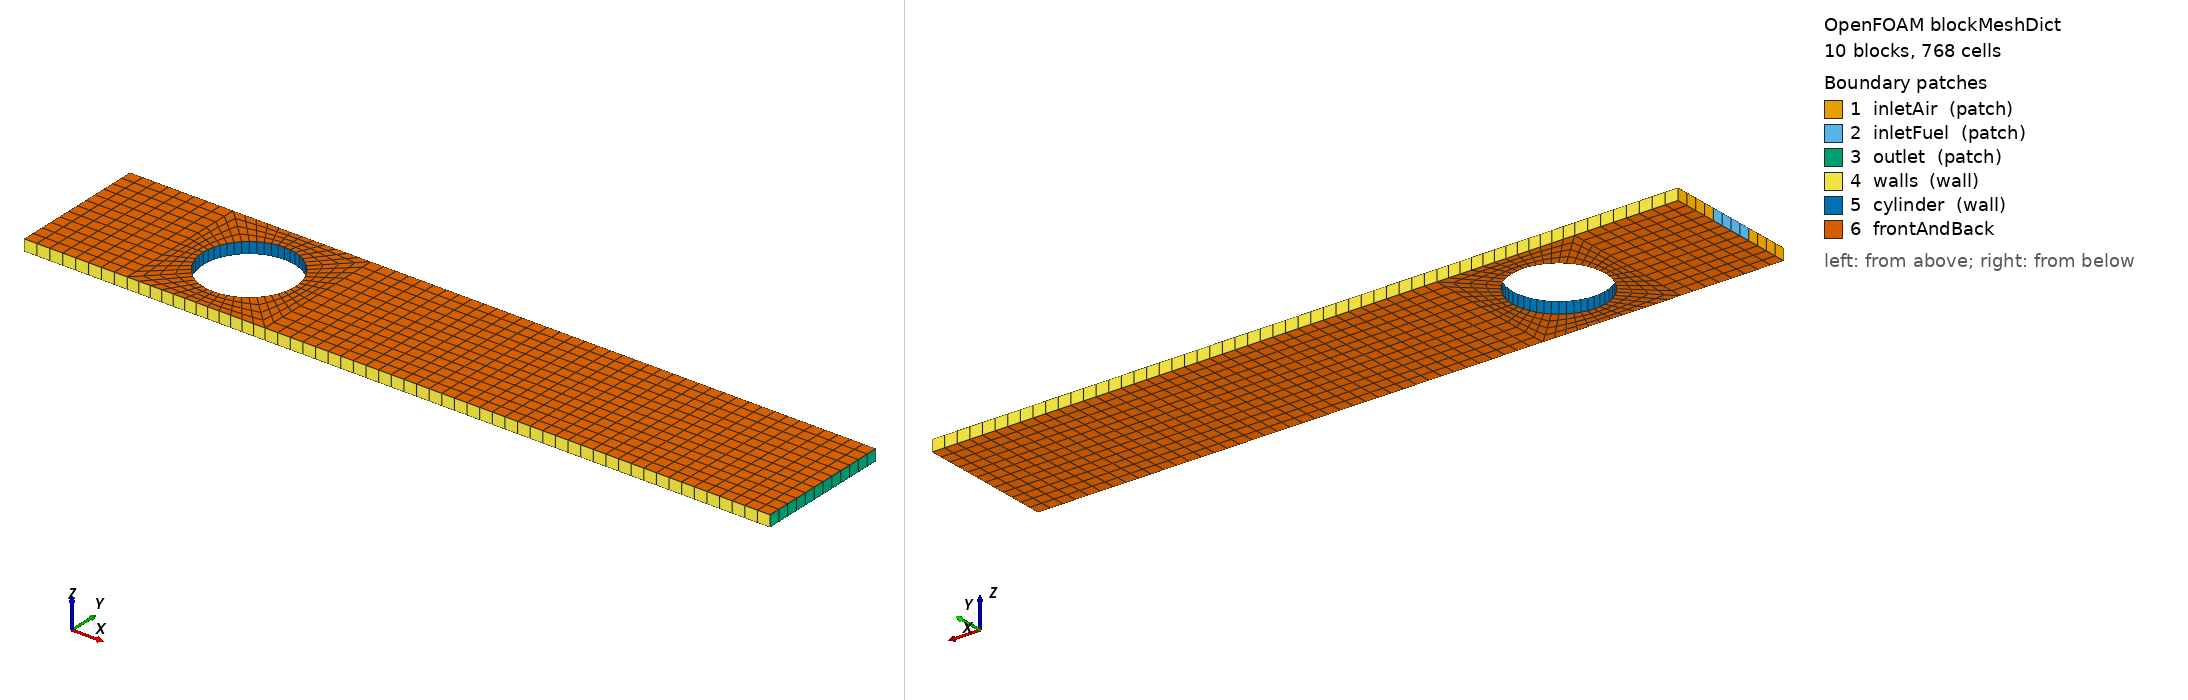

OpenFOAM case: the mesh blockMesh builds from blockMeshDict, 10 block(s), 768 cells. Boundary patches (legend numbers): 1 inletAir (patch), 2 inletFuel (patch), 3 outlet (patch), 4 walls (wall), 5 cylinder (wall), 6 frontAndBack. Left view from above one corner, right view from below the opposite corner. Boundary conditions: 1 field file(s) under 0/ or 0.orig/; 4 of 6 drawn patches have an entry in a shipped field file.

=== system/blockMeshDict ===
/*--------------------------------*- C++ -*----------------------------------*\
| =========                 |                                                 |
| \\      /  F ield         | OpenFOAM: The Open Source CFD Toolbox           |
|  \\    /   O peration     | Version:  v2606                                 |
|   \\  /    A nd           | Website:  www.openfoam.com                      |
|    \\/     M anipulation  |                                                 |
\*---------------------------------------------------------------------------*/
FoamFile
{
    version     2.0;
    format      ascii;
    class       dictionary;
    object      blockMeshDict;
}
// * * * * * * * * * * * * * * * * * * * * * * * * * * * * * * * * * * * * * //

scale   0.001;

vertices
(
    (-15                -6                0)
    (-15                -2                0)
    (-15                 2                0)
    (-15                 6                0)
    ( -6                -6                0)
    ( -6                -2                0)
    ( -6                 2                0)
    ( -6                 6                0)
    ( -2.82842712474619 -2.82842712474619 0)
    ( -3.86370330515627 -1.03527618041008 0)
    ( -3.86370330515627  1.03527618041008 0)
    ( -2.82842712474619  2.82842712474619 0)
    (  2.82842712474619 -2.82842712474619 0)
    (  2.82842712474619  2.82842712474619 0)
    (  6                -6                0)
    (  6                 6                0)
    ( 50                -6                0)
    ( 50                 6                0)

    (-15                -6                1)
    (-15                -2                1)
    (-15                 2                1)
    (-15                 6                1)
    ( -6                -6                1)
    ( -6                -2                1)
    ( -6                 2                1)
    ( -6                 6                1)
    ( -2.82842712474619 -2.82842712474619 1)
    ( -3.86370330515627 -1.03527618041008 1)
    ( -3.86370330515627  1.03527618041008 1)
    ( -2.82842712474619  2.82842712474619 1)
    (  2.82842712474619 -2.82842712474619 1)
    (  2.82842712474619  2.82842712474619 1)
    (  6                -6                1)
    (  6                 6                1)
    ( 50                -6                1)
    ( 50                 6                1)
);

blocks
(
    hex ( 0  4  5  1 18 22 23 19) ( 8  4 1) simpleGrading (1 1 1)
    hex ( 1  5  6  2 19 23 24 20) ( 8  4 1) simpleGrading (1 1 1)
    hex ( 2  6  7  3 20 24 25 21) ( 8  4 1) simpleGrading (1 1 1)
    hex ( 4  8  9  5 22 26 27 23) ( 4  4 1) simpleGrading (1 1 1)
    hex ( 5  9 10  6 23 27 28 24) ( 4  4 1) simpleGrading (1 1 1)
    hex ( 6 10 11  7 24 28 29 25) ( 4  4 1) simpleGrading (1 1 1)
    hex ( 4 14 12  8 22 32 30 26) (12  4 1) simpleGrading (1 1 1)
    hex (12 14 15 13 30 32 33 31) ( 4 12 1) simpleGrading (1 1 1)
    hex (11 13 15  7 29 31 33 25) (12  4 1) simpleGrading (1 1 1)
    hex (14 16 17 15 32 34 35 33) (40 12 1) simpleGrading (1 1 1)
);

edges
(
    arc  8  9 origin (0 0 0)
    arc  9 10 origin (0 0 0)
    arc 10 11 origin (0 0 0)
    arc 11 13 origin (0 0 0)
    arc 13 12 origin (0 0 0)
    arc 12  8 origin (0 0 0)

    arc 26 27 origin (0 0 1)
    arc 27 28 origin (0 0 1)
    arc 28 29 origin (0 0 1)
    arc 29 31 origin (0 0 1)
    arc 31 30 origin (0 0 1)
    arc 30 26 origin (0 0 1)
);


defaultPatch
{
    name    frontAndBack;
    type    empty;
}

boundary
(
    inletAir
    {
        type patch;
        faces
        (
            (0 1 19 18)
            (2 3 21 20)
        );
    }
    inletFuel
    {
        type patch;
        faces
        (
            (1 2 20 19)
        );
    }
    outlet
    {
        type patch;
        faces
        (
            (16 17 35 34)
        );
    }
    walls
    {
        type wall;
        faces
        (
            ( 0  4 22 18)
            ( 3  7 25 21)
            ( 4 14 32 22)
            ( 7 15 33 25)
            (14 16 34 32)
            (15 17 35 33)
        );
    }
    cylinder
    {
        type wall;
        faces
        (
            ( 8  9 27 26)
            ( 9 10 28 27)
            (10 11 29 28)
            (11 13 31 29)
            (13 12 30 31)
            (12  8 26 30)
        );
    }
);

mergePatchPairs
(
);


// ************************************************************************* //


=== system/controlDict ===
/*--------------------------------*- C++ -*----------------------------------*\
| =========                 |                                                 |
| \\      /  F ield         | OpenFOAM: The Open Source CFD Toolbox           |
|  \\    /   O peration     | Version:  v2606                                 |
|   \\  /    A nd           | Website:  www.openfoam.com                      |
|    \\/     M anipulation  |                                                 |
\*---------------------------------------------------------------------------*/
FoamFile
{
    version     2.0;
    format      ascii;
    class       dictionary;
    object      controlDict;
}
// * * * * * * * * * * * * * * * * * * * * * * * * * * * * * * * * * * * * * //

application     XiDyMFoam;

startFrom       startTime;

startTime       0;

stopAt          endTime;

endTime         1e-4;

deltaT          1e-5;

writeControl    runTime;

writeInterval   5e-5;

purgeWrite      0;

writeFormat     ascii;

writePrecision  8;

writeCompression off;

timeFormat      general;

timePrecision   6;

runTimeModifiable true;

adjustTimeStep  no;

maxCo           0.4;

libs            (fvMotionSolvers);


functions
{
    minMax
    {
        type            fieldMinMax;
        libs            (fieldFunctionObjects);
        fields          (U p T b);
        writeControl    timeStep;
        writeInterval   1;
    }
}

// ************************************************************************* //


=== 0.orig/pointDisplacementy ===
/*--------------------------------*- C++ -*----------------------------------*\
| =========                 |                                                 |
| \\      /  F ield         | OpenFOAM: The Open Source CFD Toolbox           |
|  \\    /   O peration     | Version:  v2606                                 |
|   \\  /    A nd           | Website:  www.openfoam.com                      |
|    \\/     M anipulation  |                                                 |
\*---------------------------------------------------------------------------*/
FoamFile
{
    version     2.0;
    format      ascii;
    class       pointScalarField;
    object      pointDisplacementy;
}
// * * * * * * * * * * * * * * * * * * * * * * * * * * * * * * * * * * * * * //

dimensions      [0 0 0 0 0 0 0];

internalField   uniform 0;

boundaryField
{
    walls
    {
        type    fixedValue;
        value   $internalField;
    }

    cylinder
    {
        type            uniformFixedValue;
        uniformValue
        {
            type        sine;
            amplitude   0.001;
            frequency   200;
            scale       1;
            level       0;
        }
        value           $internalField;
    }

    "inlet.*"
    {
        type    fixedValue;
        value   $internalField;
    }

    outlet
    {
        type    fixedValue;
        value   $internalField;
    }

    frontAndBack
    {
        type    empty;
    }
}


// ************************************************************************* //
